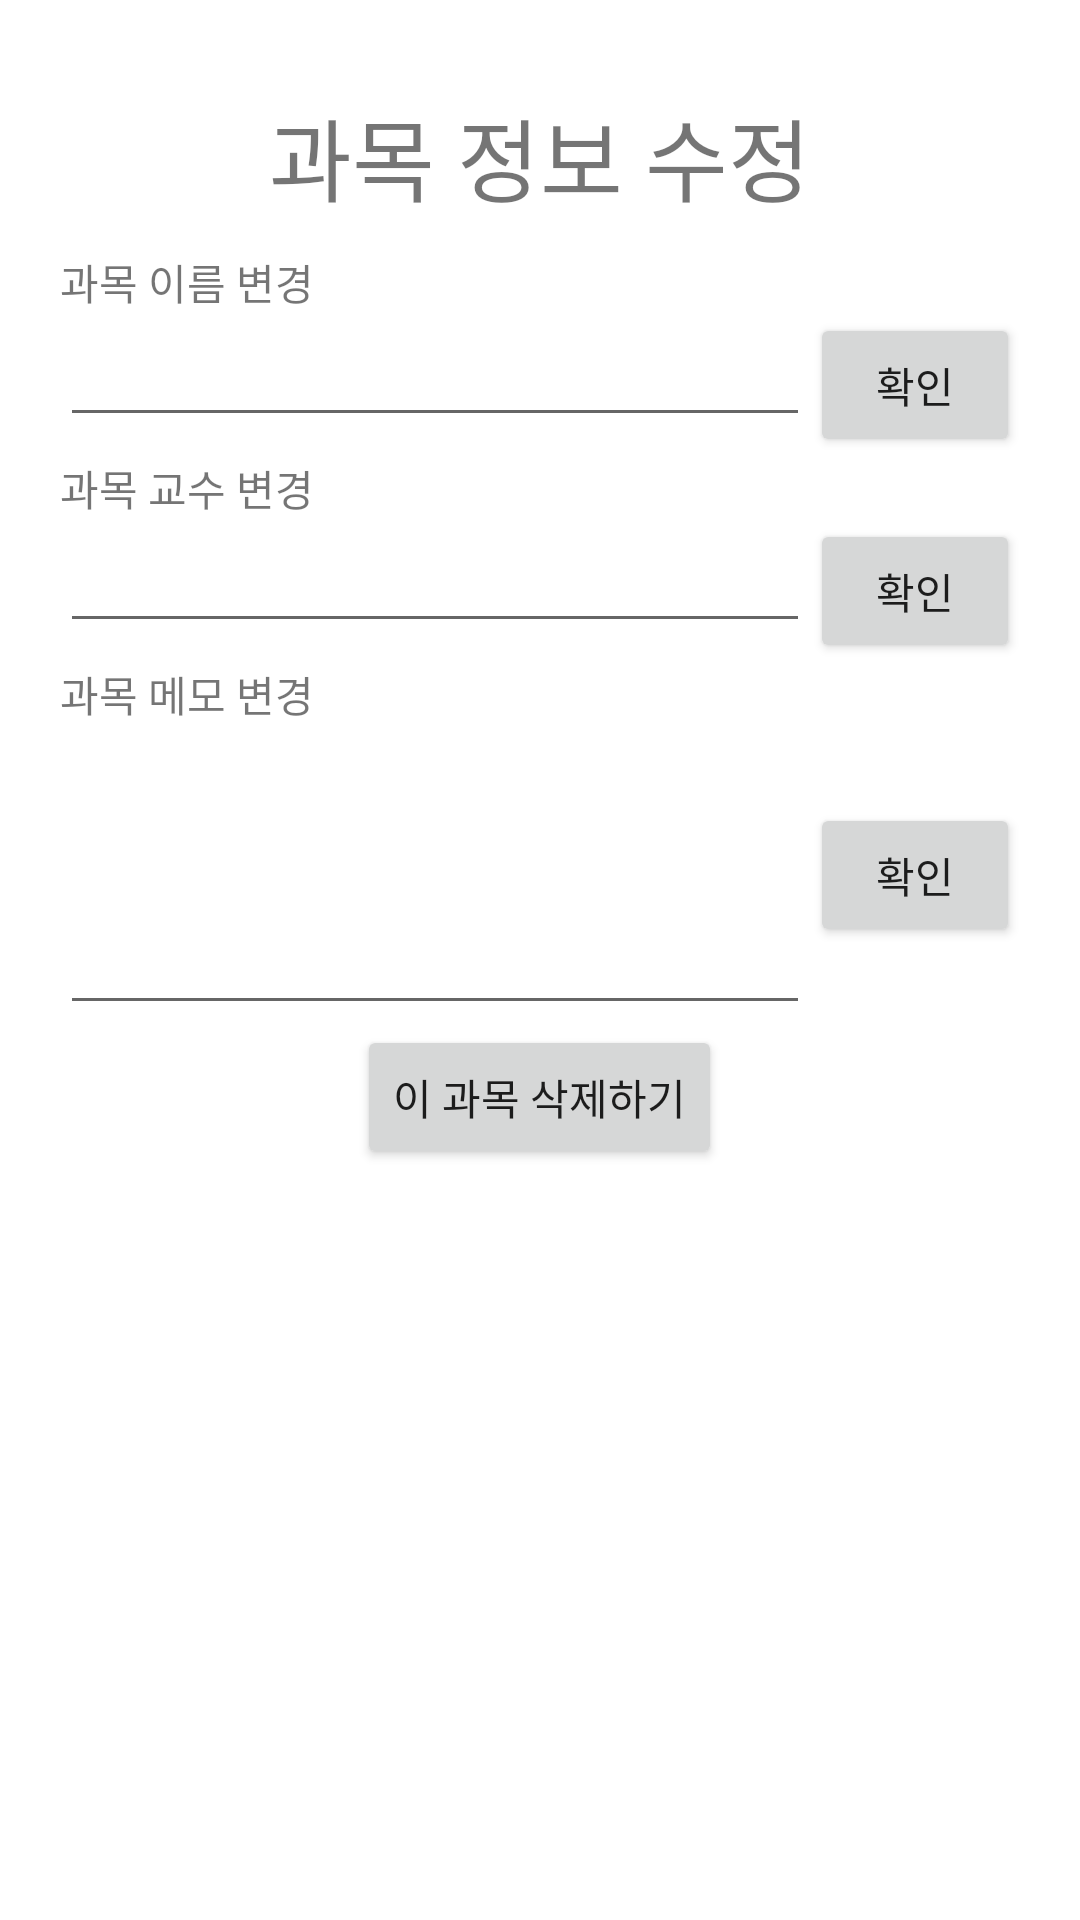

Here is an Android app screen rendered from its layout file. Give the layout XML and the strings, colors and styles it references.
<!-- AndroidManifest.xml: application theme Theme.CheckAttendance -->
<!-- res/layout/subject_setting_dialog.xml -->
<?xml version="1.0" encoding="utf-8"?>
<LinearLayout xmlns:android="http://schemas.android.com/apk/res/android"
    xmlns:app="http://schemas.android.com/apk/res-auto"
    xmlns:tools="http://schemas.android.com/tools"
    android:layout_width="match_parent"
    android:layout_height="match_parent"
    android:orientation="vertical"
    android:padding="20dp"
    tools:context=".MainActivity">

    <TextView
        android:layout_width="wrap_content"
        android:layout_height="wrap_content"
        android:layout_gravity="center"
        android:padding="10dp"
        android:text="과목 정보 수정"
        android:textSize="30dp" />

    <TextView
        android:layout_width="wrap_content"
        android:layout_height="wrap_content"
        android:text="과목 이름 변경" />

    <LinearLayout
        android:layout_width="wrap_content"
        android:layout_height="wrap_content">

        <EditText
            android:id="@+id/editTextEditSubject"

            android:layout_width="250dp"
            android:layout_height="wrap_content" />

        <Button
            android:id="@+id/buttonEditSubject"

            android:layout_width="wrap_content"
            android:layout_height="wrap_content"
            android:layout_gravity="right"
            android:text="확인" />
    </LinearLayout>

    <TextView
        android:layout_width="wrap_content"
        android:layout_height="wrap_content"
        android:text="과목 교수 변경" />

    <LinearLayout
        android:layout_width="wrap_content"
        android:layout_height="wrap_content">

        <EditText
            android:id="@+id/editTextEditProfessor"

            android:layout_width="250dp"
            android:layout_height="wrap_content" />

        <Button
            android:id="@+id/buttonEditProfessor"
            android:layout_width="wrap_content"
            android:layout_height="wrap_content"
            android:layout_gravity="right"
            android:text="확인" />
    </LinearLayout>

    <TextView
        android:layout_width="wrap_content"
        android:layout_height="wrap_content"
        android:text="과목 메모 변경" />

    <LinearLayout
        android:layout_width="wrap_content"
        android:layout_height="wrap_content">

        <EditText
            android:id="@+id/editTextEditMemo"
            android:layout_width="250dp"
            android:layout_height="100dp" />

        <Button
            android:id="@+id/buttonEditMemo"
            android:layout_width="wrap_content"
            android:layout_height="wrap_content"
            android:layout_gravity="center"
            android:text="확인" />
    </LinearLayout>
    <Button
        android:id="@+id/buttonDeleteSubject"
        android:layout_width="wrap_content"
        android:layout_height="wrap_content"
        android:layout_gravity="center"
        android:text="이 과목 삭제하기" />

</LinearLayout>
<!-- resources referenced by this layout -->
<resources>
  <style name="Theme.CheckAttendance" parent="Theme.MaterialComponents.DayNight.DarkActionBar">
          
          <item name="colorPrimary">@color/purple_500</item>
          <item name="colorPrimaryVariant">@color/purple_700</item>
          <item name="colorOnPrimary">@color/white</item>
          
          <item name="colorSecondary">@color/teal_200</item>
          <item name="colorSecondaryVariant">@color/teal_700</item>
          <item name="colorOnSecondary">@color/black</item>
          
          <item name="android:statusBarColor" tools:targetApi="l">?attr/colorPrimaryVariant</item>
          
      </style>
  <!-- not gathered from this repository: default colours our renderer supplied (Android Studio template values) -->
  <color name="purple_500">#FF6200EE</color>
  <color name="purple_700">#FF3700B3</color>
  <color name="teal_200">#FF03DAC5</color>
  <color name="teal_700">#FF018786</color>
  <color name="black">#FF000000</color>
  <color name="white">#FFFFFFFF</color>
</resources>
